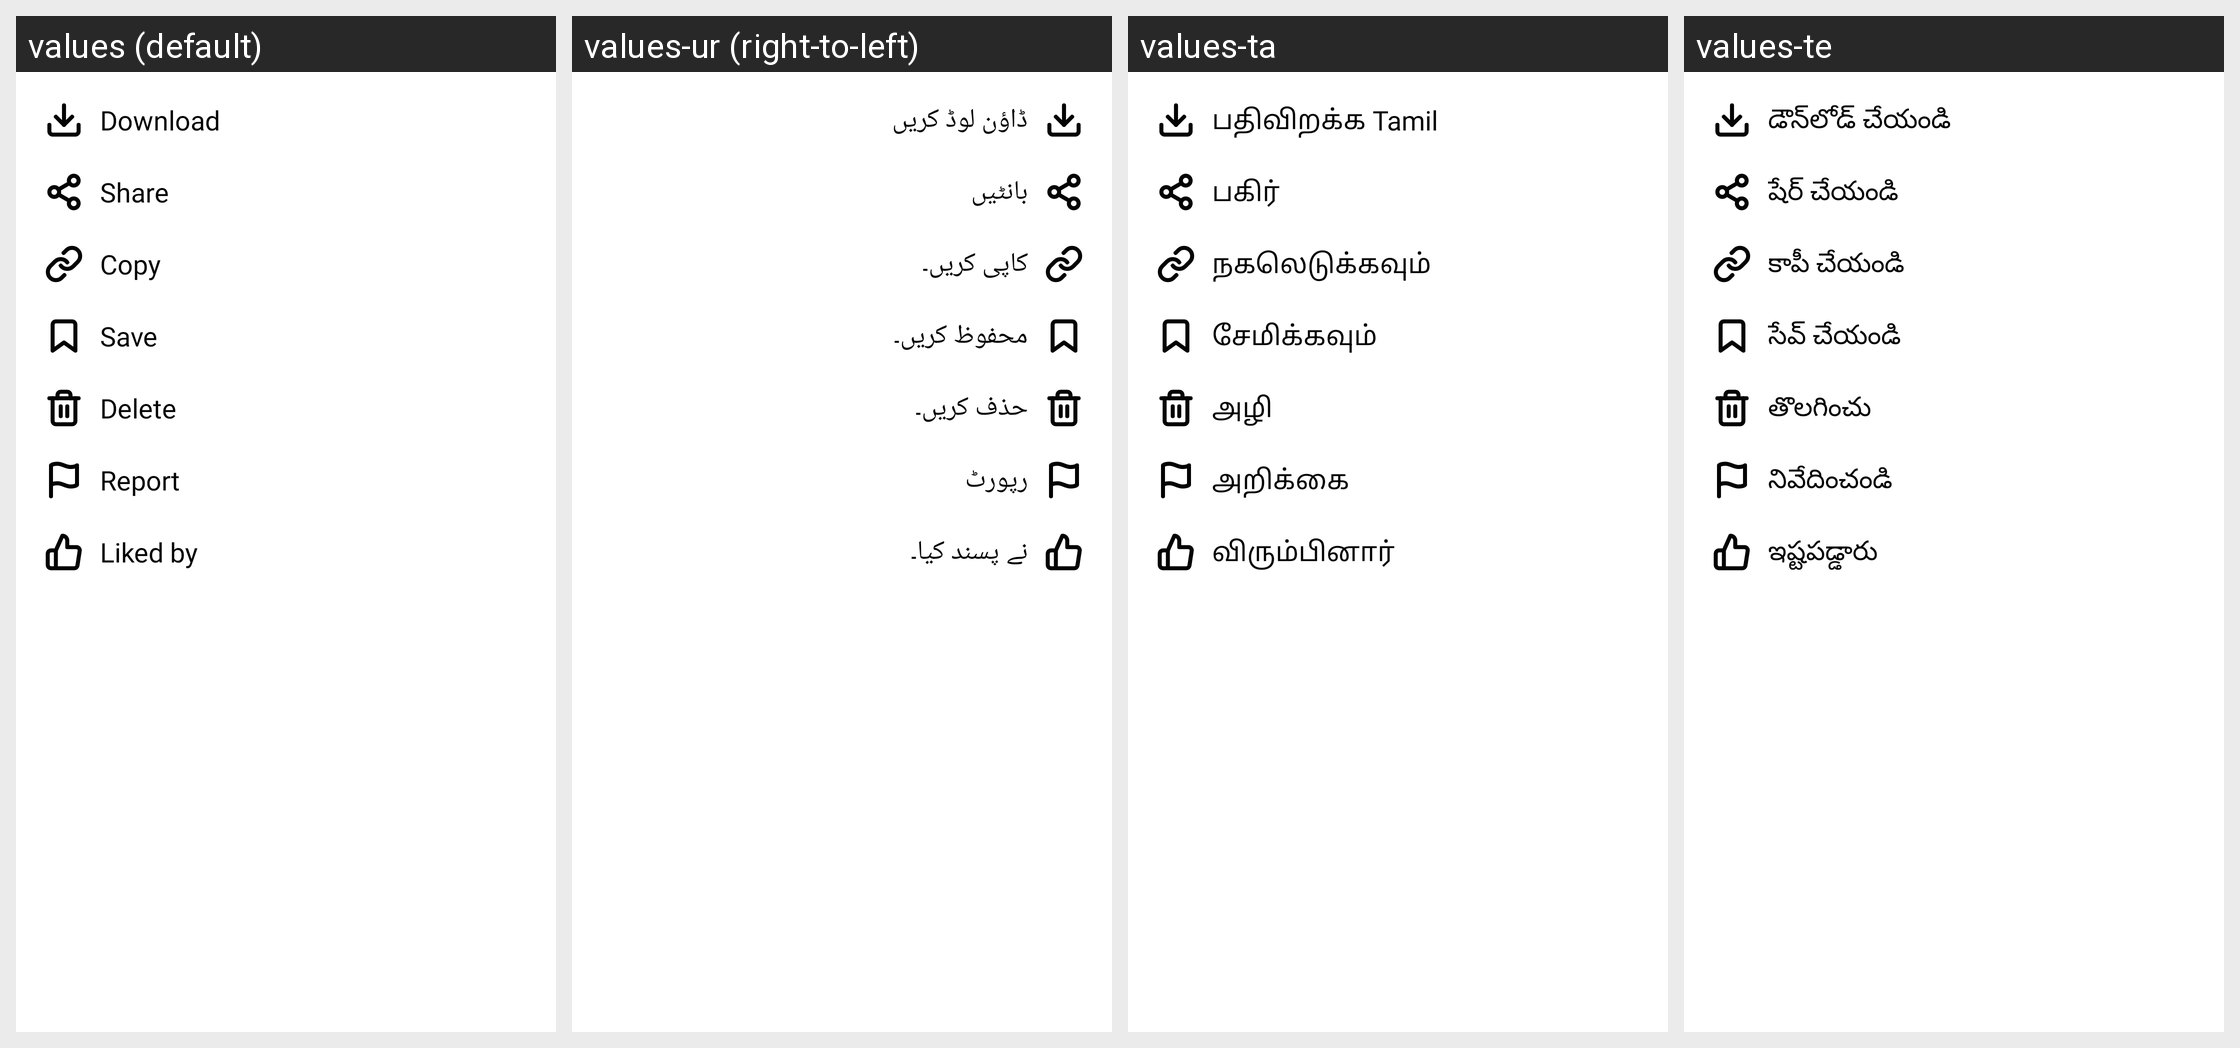

Strings drawn on this Android screen and how each of the app's shown locales translates them:
Android screen res/layout/reel_options.xml rendered under 4 locales, left to right: values (default), values-ur (right-to-left), values-ta, values-te. Device: Nexus 5 (rendered at 1080×1920; each locale shown at half size, 540×960, under a caption strip naming it); theme AppTheme.
Other locales in the repository, not shown: values-am, values-ar, values-bn, values-de, values-es, values-fr, values-ha, values-hi, values-ig, values-it, values-ja, values-ko, values-mr, values-nl, values-om, values-pt, values-ru, values-sn, values-sw, values-tr, values-vi, values-yo, values-zh, values-zu.
Strings drawn on this screen, with the default value and each locale's value (text and hints the layout hard-codes, and strings that could not be matched under every locale, appear in the picture but are not listed):

download
  values: Download
  values-ur: ڈاؤن لوڈ کریں
  values-ta: பதிவிறக்க Tamil
  values-te: డౌన్‌లోడ్ చేయండి

share
  values: Share
  values-ur: بانٹیں
  values-ta: பகிர்
  values-te: షేర్ చేయండి

copy
  values: Copy
  values-ur: کاپی کریں۔
  values-ta: நகலெடுக்கவும்
  values-te: కాపీ చేయండి

save
  values: Save
  values-ur: محفوظ کریں۔
  values-ta: சேமிக்கவும்
  values-te: సేవ్ చేయండి

delete
  values: Delete
  values-ur: حذف کریں۔
  values-ta: அழி
  values-te: తొలగించు

report
  values: Report
  values-ur: رپورٹ
  values-ta: அறிக்கை
  values-te: నివేదించండి

liked_by
  values: Liked by
  values-ur: نے پسند کیا۔
  values-ta: விரும்பினார்
  values-te: ఇష్టపడ్డారు
